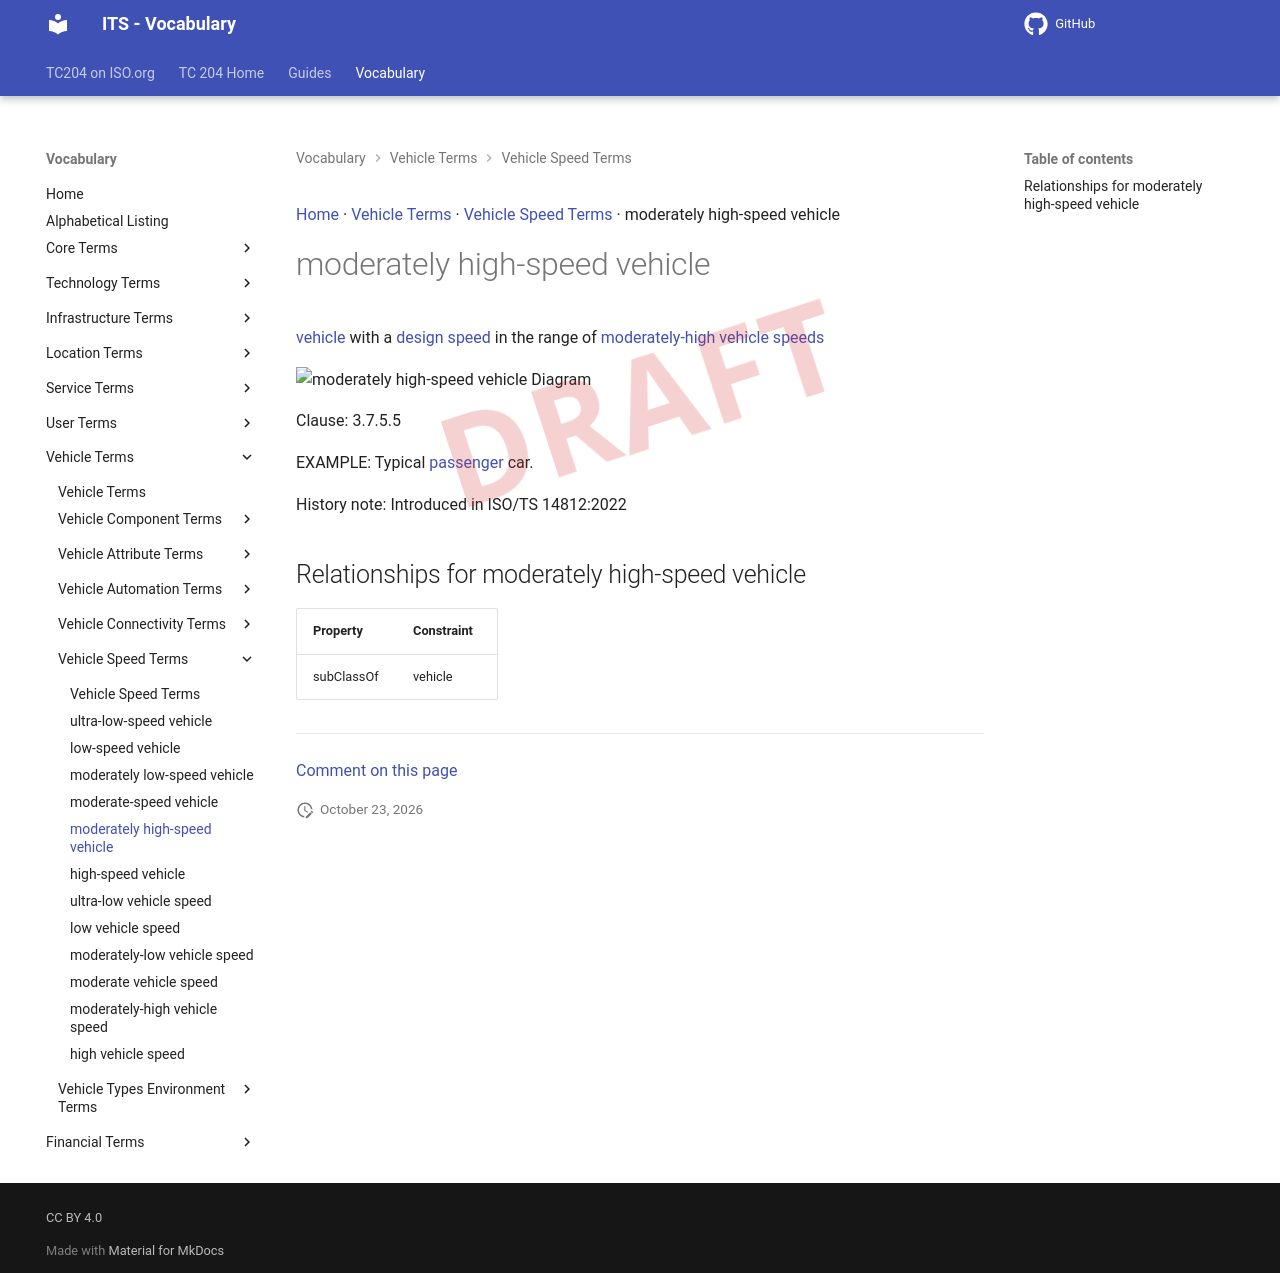

repository: ISO-TC204/iso14812 · page: v1.1.2-alpha.5/terms/moderately high-speed vehicle/index.html · generator: mkdocs

[Home](../index.md) · [Vehicle Terms](groups/Vehicle Terms.md) · [Vehicle Speed Terms](patterns/Vehicle Speed Terms.md) · moderately high-speed vehicle

# moderately high-speed vehicle

<div class="draft4-watermark" aria-hidden="true"></div>

[vehicle](vehicle.md) with a [design speed](design speed.md) in the range of [moderately-high vehicle speeds](moderately-high vehicle speed.md)

<object type="image/svg+xml" data="../../diagrams/moderately high-speed vehicle.dot.svg">
    <img alt="moderately high-speed vehicle Diagram" src="../../diagrams/moderately high-speed vehicle.dot.png" /> <!-- Fallback for non-SVG browsers -->
</object>

Clause: 3.7.5.5

EXAMPLE: Typical [passenger](passenger.md) car.

History note: Introduced in ISO/TS 14812:2022

## Relationships for moderately high-speed vehicle

| Property | Constraint |
| --- | --- |
| subClassOf | vehicle |


---

[Comment on this page](https://github.com/ISO-TC204/iso14812/issues/new?template=page-feedback.yml&title=%5BPage+feedback%5D+moderately+high-speed+vehicle&page-title=moderately+high-speed+vehicle&page-path=terms%2Fmoderately+high-speed+vehicle.md)
